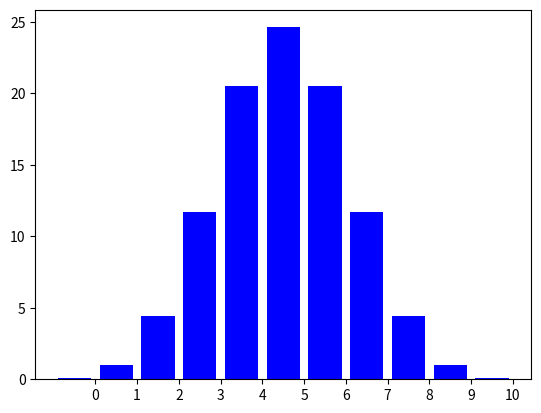
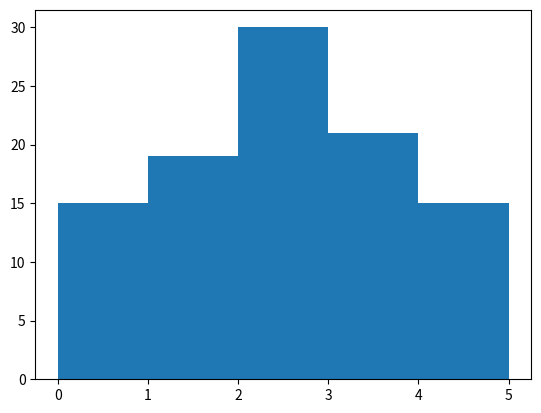

These charts were generated, in order, by the following Python code: (Note: this script raises an exception after producing the figures.)
# Using Bernoulli to simulate a coin toss
import matplotlib.gridspec as gridspec

from scipy.stats import bernoulli 
import numpy as np

prob = .5 
bernol = bernoulli(prob)

def bernol_scheme(n):
    return bernol.rvs(n)# flip it n times

print(bernol_scheme(100))


# Before we proceed with the rest of the lab, we should disect the formula for Bernoulli, the distribution we will be playing 
# with the most. 

#Write the combination formula into Python from scratch. Do not call any combination method from any library!

import math

def Choose_Comb(n,r):
    return math.factorial(n)/math.factorial(r)/math.factorial(n-r)

# Hint, try a barplot or histogram with the x-axis accounting for the number of k-heads you want to model for n-trials. 

import math
import pylab
import numpy
import matplotlib.pyplot as plt

n = 10
heads = 0.5; tails = 1 - heads;
Comb_series = [1]

def Choose_Comb(n,r):
    return math.factorial(n)/math.factorial(r)/math.factorial(n-r)

def x_axis_hash(n):
    return [str(x) for x in range(n+1)]

for x in range(1,n+1):
    Comb_series = Comb_series + [Choose_Comb(n,x)]
    
prob = []

for x in range(n+1):
    prob = prob + [(Comb_series[x]*((heads**x)*(tails**(n-x))))*100]
    
x = numpy.arange(n+1)
plt.bar(x, prob, color="blue")
plt.xticks(x+0.5, x_axis_hash(n))
plt.show()   # Shows the graph of the number of heads for a fair coin after x trials


# Use the scipy library to model and plot a Poisson scheme with a trial size of 100, 


from scipy import stats
#from scipy.stats import poisson


import pylab
import numpy
import matplotlib.pyplot as plt

# We will load up Poisson distribution so you can 

poisson_trial = stats.poisson.rvs(mu = 2, loc = 0, size = 100)
plt.figure()
plt.hist(poisson_trial, bins = 5, normed = True)
plt.show()

#Hyper what? Introducing Betas and 'Hyperparameters'

from scipy.stats import beta
import matplotlib.pyplot as plt

a = 55
b = 32
x = np.arange (-100, 200, 0.1)
y = beta.pdf(x,a,b, scale=100, loc=-100)
plt.plot(x,y)
plt.show()